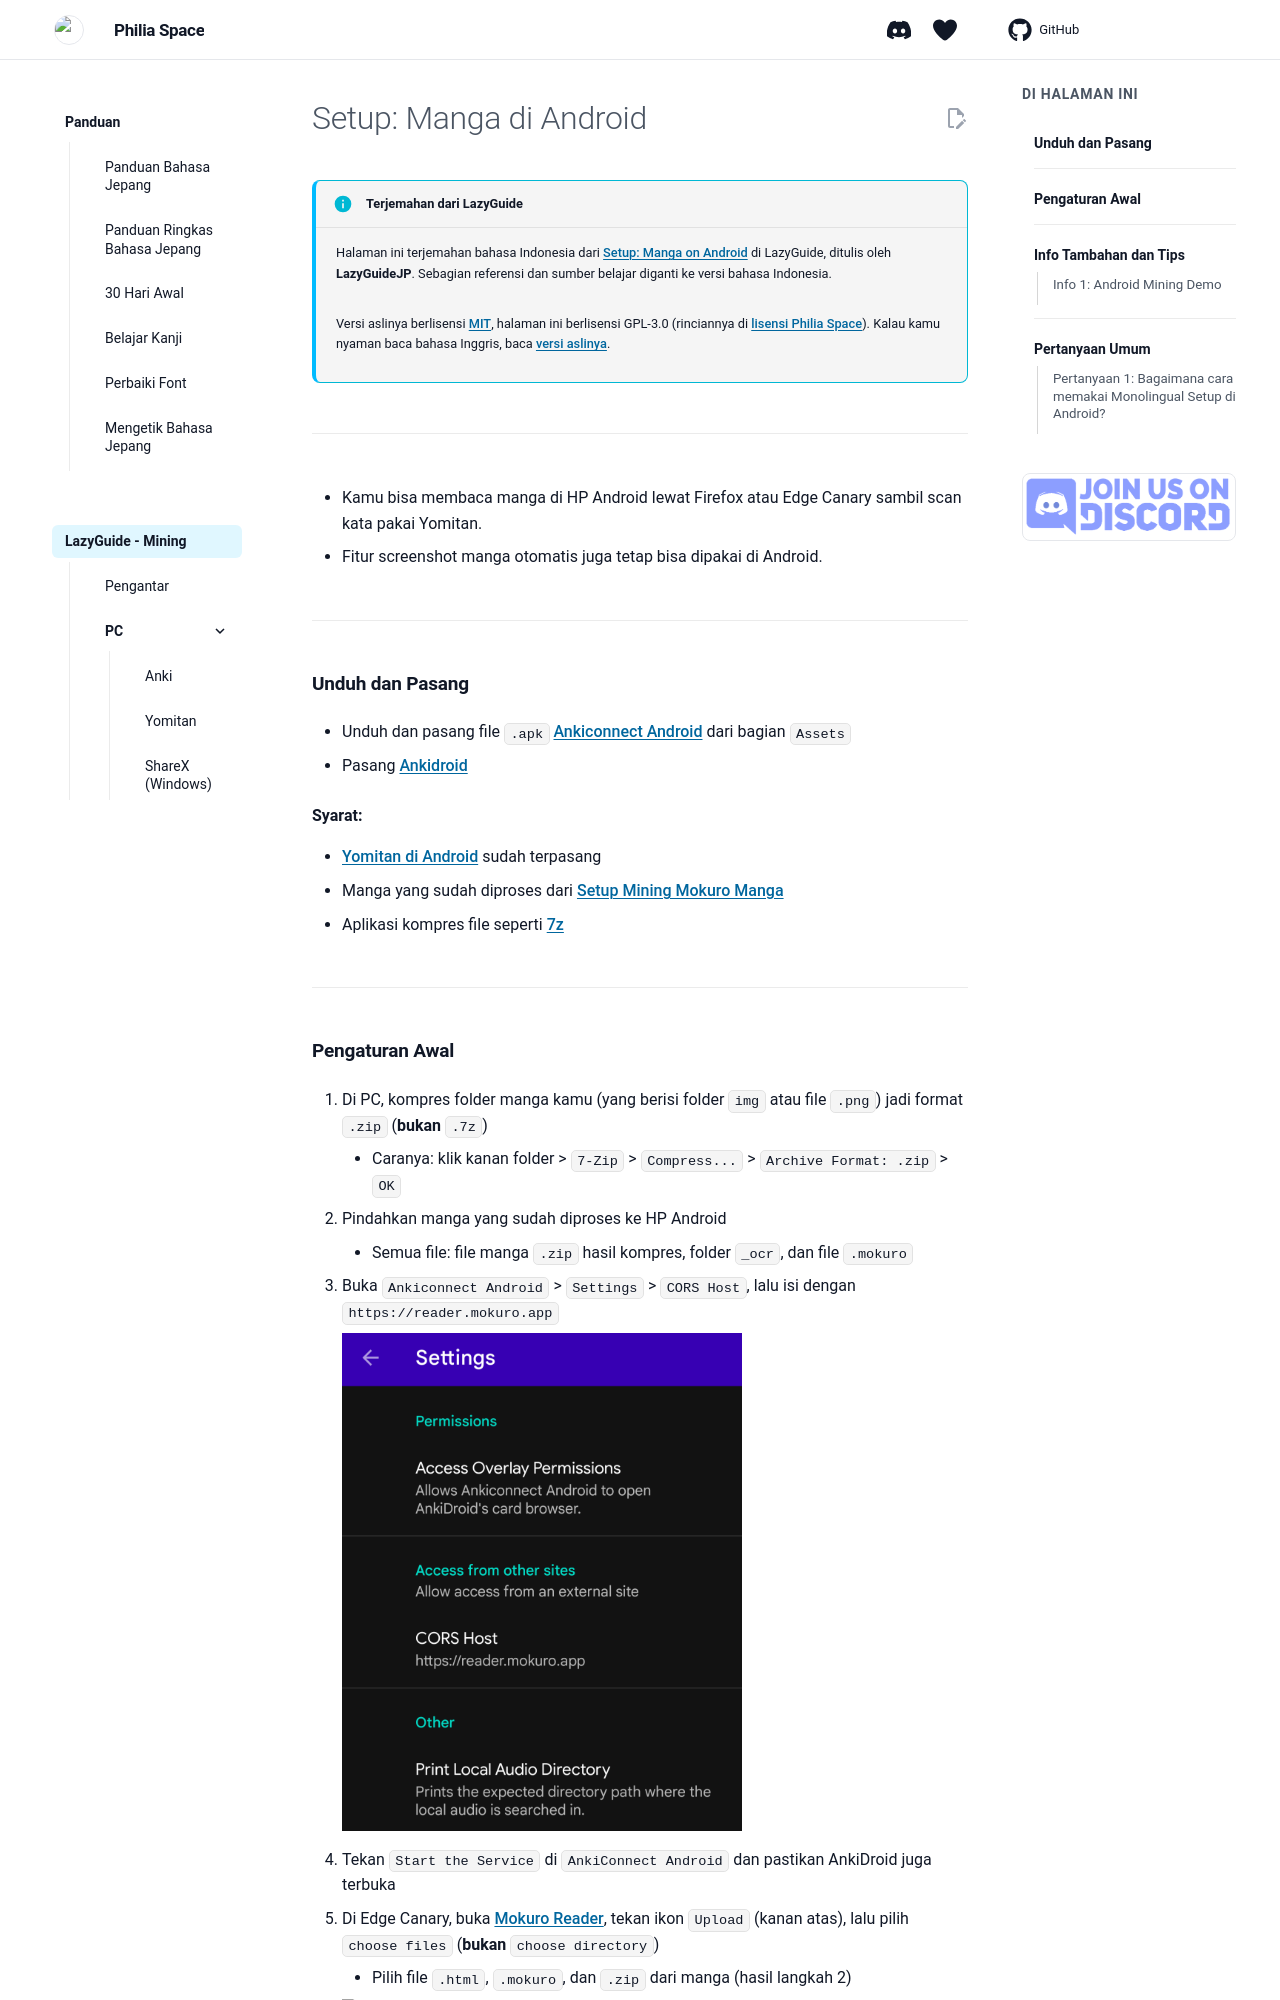

repository: Philia-Space/philiaspace.my.id · page: setup-manga-android-lazy-guide/index.html · generator: mkdocs

---
title: "Mining Manga di Android"
description: "Baca manga bahasa Jepang di HP Android lewat Firefox atau Edge Canary, cari katanya dengan Yomitan, lalu simpan ke AnkiDroid beserta screenshot."
---
<!-- upstream: setupMangaOnAndroid @ 2026-07-12 -->
# Setup: Manga di Android

!!! info "Terjemahan dari LazyGuide"
    Halaman ini terjemahan bahasa Indonesia dari [Setup: Manga on Android](https://lazyguidejp.github.io/jp-lazy-guide/setupMangaOnAndroid/) di LazyGuide, ditulis oleh **LazyGuideJP**. Sebagian referensi dan sumber belajar diganti ke versi bahasa Indonesia.

    Versi aslinya berlisensi [MIT](https://github.com/LazyGuideJP/lazyguidejp.github.io/blob/main/LICENSE), halaman ini berlisensi GPL-3.0 (rinciannya di [lisensi Philia Space](https://github.com/Philia-Space/philiaspace.my.id/blob/main/LICENSE.docs.md)). Kalau kamu nyaman baca bahasa Inggris, baca [versi aslinya](https://lazyguidejp.github.io/jp-lazy-guide/setupMangaOnAndroid/).

---

- Kamu bisa membaca manga di HP Android lewat Firefox atau Edge Canary sambil scan kata pakai Yomitan.
- Fitur screenshot manga otomatis juga tetap bisa dipakai di Android.

---

## Unduh dan Pasang

- Unduh dan pasang file `.apk` [Ankiconnect Android](https://github.com/KamWithK/AnkiconnectAndroid/releases/latest/) dari bagian `Assets`

- Pasang [Ankidroid](https://play.google.com/store/apps/details?id=com.ichi2.anki)

**Syarat:**

- [Yomitan di Android](setup-yomitan-android-lazy-guide.md) sudah terpasang
- Manga yang sudah diproses dari [Setup Mining Mokuro Manga](setup-manga-pc-lazy-guide.md/#setup-mining-mokuro-manga)
- Aplikasi kompres file seperti [7z](https://www.7-zip.org/)

---
